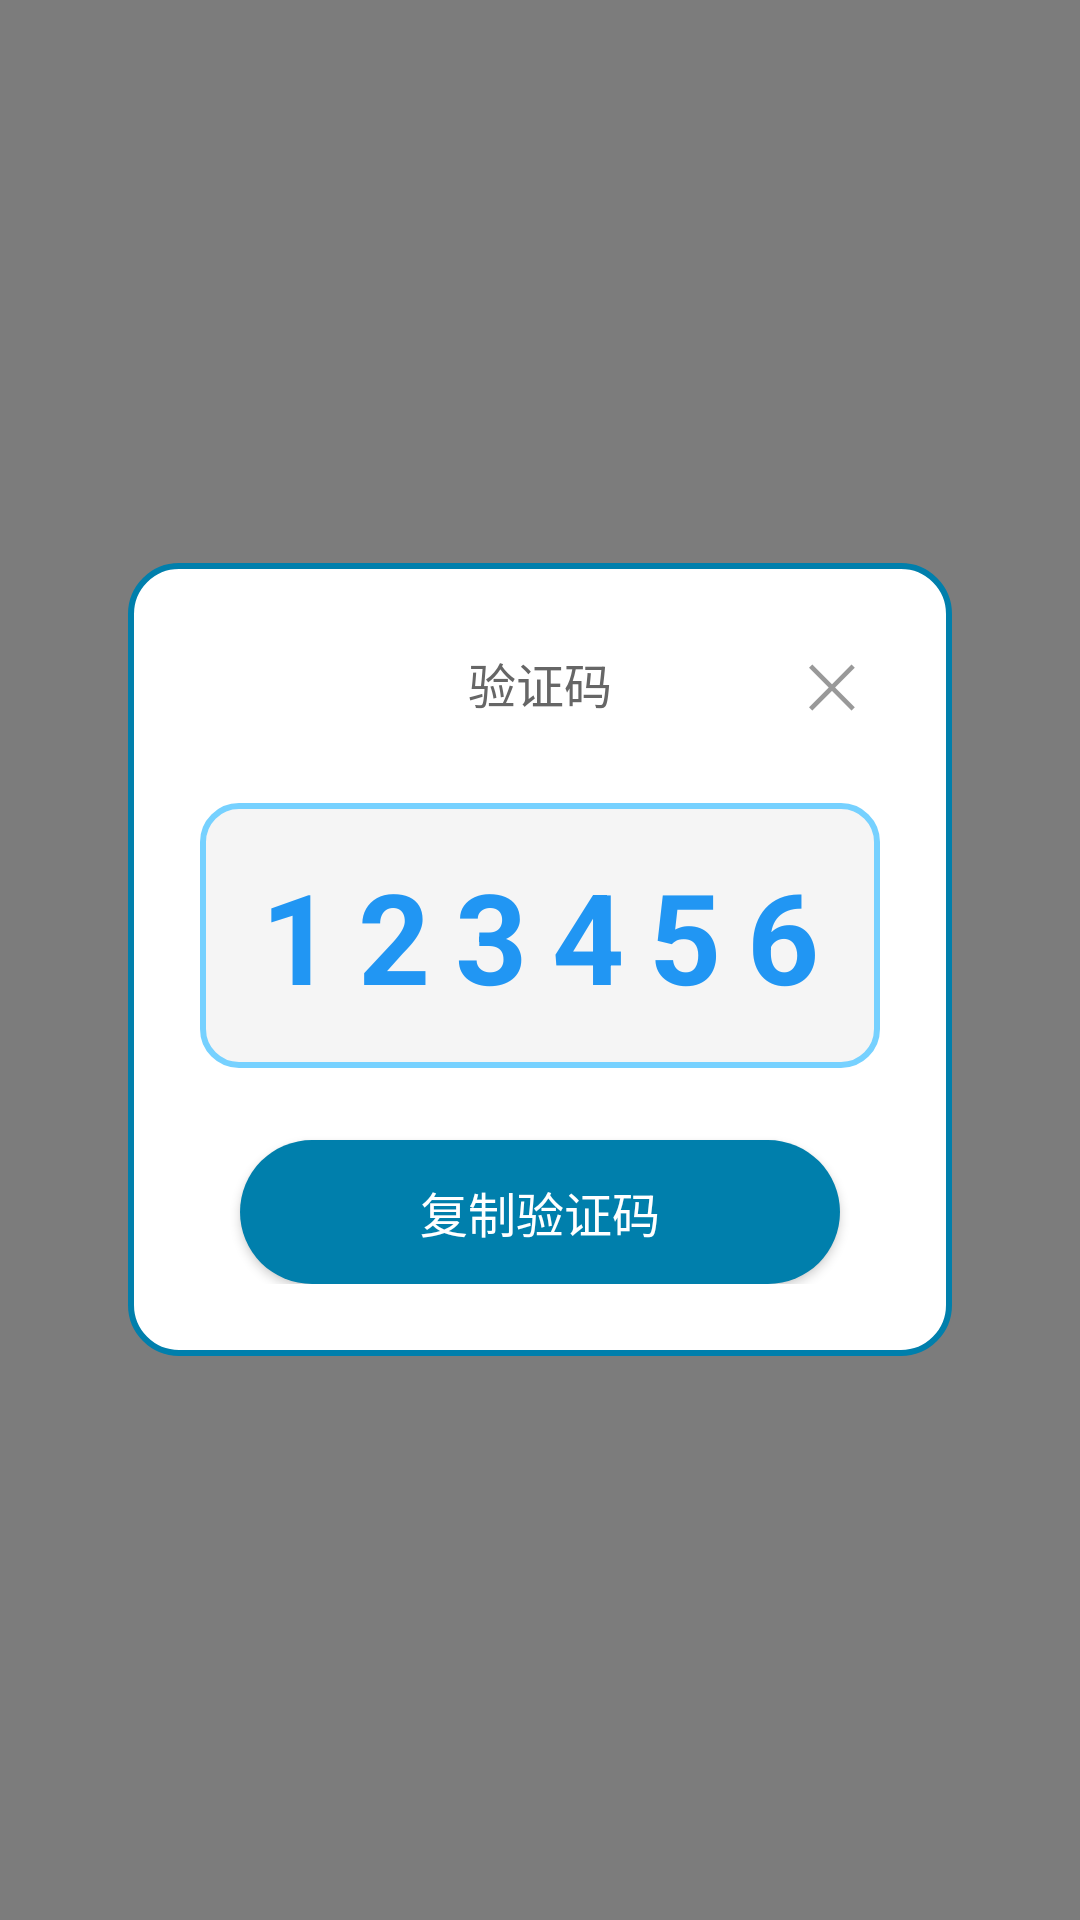

Here is an Android app screen rendered from its layout file. Give the layout XML and the strings, colors and styles it references.
<!-- AndroidManifest.xml: application theme AppTheme -->
<!-- res/layout/activity_verify_code.xml -->
<?xml version="1.0" encoding="utf-8"?>
<LinearLayout xmlns:android="http://schemas.android.com/apk/res/android"
    android:layout_width="match_parent"
    android:layout_height="match_parent"
    android:orientation="vertical"
    android:background="#80000000"
    android:gravity="center"
    android:padding="32dp">

    
    <LinearLayout
        android:layout_width="wrap_content"
        android:layout_height="wrap_content"
        android:orientation="vertical"
        android:background="@drawable/floating_window_bg"
        android:padding="24dp"
        android:gravity="center">

        
        <FrameLayout
            android:layout_width="match_parent"
            android:layout_height="wrap_content"
            android:layout_marginBottom="16dp">

            <TextView
                android:layout_width="wrap_content"
                android:layout_height="wrap_content"
                android:text="验证码"
                android:textSize="16sp"
                android:textColor="#666666"
                android:gravity="center"
                android:layout_gravity="center" />

            <Button
                android:id="@+id/btn_close"
                android:layout_width="32dp"
                android:layout_height="32dp"
                android:text="✕"
                android:textSize="20sp"
                android:textColor="#999999"
                android:gravity="center"
                android:layout_gravity="end|center_vertical"
                android:background="@drawable/close_button_bg"
                android:minWidth="0dp"
                android:minHeight="0dp"
                android:padding="0dp" />
        </FrameLayout>

        
        <TextView
            android:id="@+id/tv_code"
            android:layout_width="wrap_content"
            android:layout_height="wrap_content"
            android:text="123456"
            android:textSize="42sp"
            android:textStyle="bold"
            android:textColor="#2196F3"
            android:letterSpacing="0.2"
            android:layout_marginTop="8dp"
            android:layout_marginBottom="24dp"
            android:padding="16dp"
            android:background="@drawable/code_background" />

        
        <Button
            android:id="@+id/btn_copy"
            android:layout_width="200dp"
            android:layout_height="48dp"
            android:text="复制验证码"
            android:textSize="16sp"
            android:textColor="#FFFFFF"
            android:background="@drawable/copy_button_bg"
            android:elevation="4dp" />

    </LinearLayout>

</LinearLayout>
<!-- resources referenced by this layout -->
<resources>
  <!-- drawable code_background (drawable) -->
  <?xml version="1.0" encoding="utf-8"?>
  <shape xmlns:android="http://schemas.android.com/apk/res/android"
      android:shape="rectangle">
      <solid android:color="#F5F5F5" />
      <corners android:radius="12dp" />
      <stroke
          android:width="2dp"
          android:color="@android:color/system_accent1_200" />
  </shape>
  <!-- drawable copy_button_bg (drawable) -->
  <?xml version="1.0" encoding="utf-8"?>
  <selector xmlns:android="http://schemas.android.com/apk/res/android">
      <item android:state_pressed="true">
          <shape android:shape="rectangle">
              <solid android:color="@android:color/system_accent1_700" />
              <corners android:radius="24dp" />
          </shape>
      </item>
      <item>
          <shape android:shape="rectangle">
              <solid android:color="@android:color/system_accent1_500" />
              <corners android:radius="24dp" />
          </shape>
      </item>
  </selector>
  <!-- drawable floating_window_bg (drawable) -->
  <?xml version="1.0" encoding="utf-8"?>
  <shape xmlns:android="http://schemas.android.com/apk/res/android"
      android:shape="rectangle">
      <solid android:color="@color/white" />
      <corners android:radius="16dp" />
      <stroke
          android:width="2dp"
          android:color="@android:color/system_accent1_500" />
      <padding
          android:left="8dp"
          android:top="8dp"
          android:right="8dp"
          android:bottom="8dp" />
  </shape>
  <style name="AppTheme" parent="Theme.AppCompat.Light.NoActionBar">
          
          <item name="colorPrimary">@color/colorPrimary</item>
          <item name="colorPrimaryDark">@color/colorPrimaryDark</item>
          <item name="colorAccent">@color/colorAccent</item>
      </style>
  <color name="white">#FFFFFFFF</color>
  <color name="colorPrimary">@android:color/system_accent1_500</color>
  <color name="colorPrimaryDark">@android:color/system_accent1_700</color>
  <color name="colorAccent">@android:color/system_accent1_200</color>
</resources>
